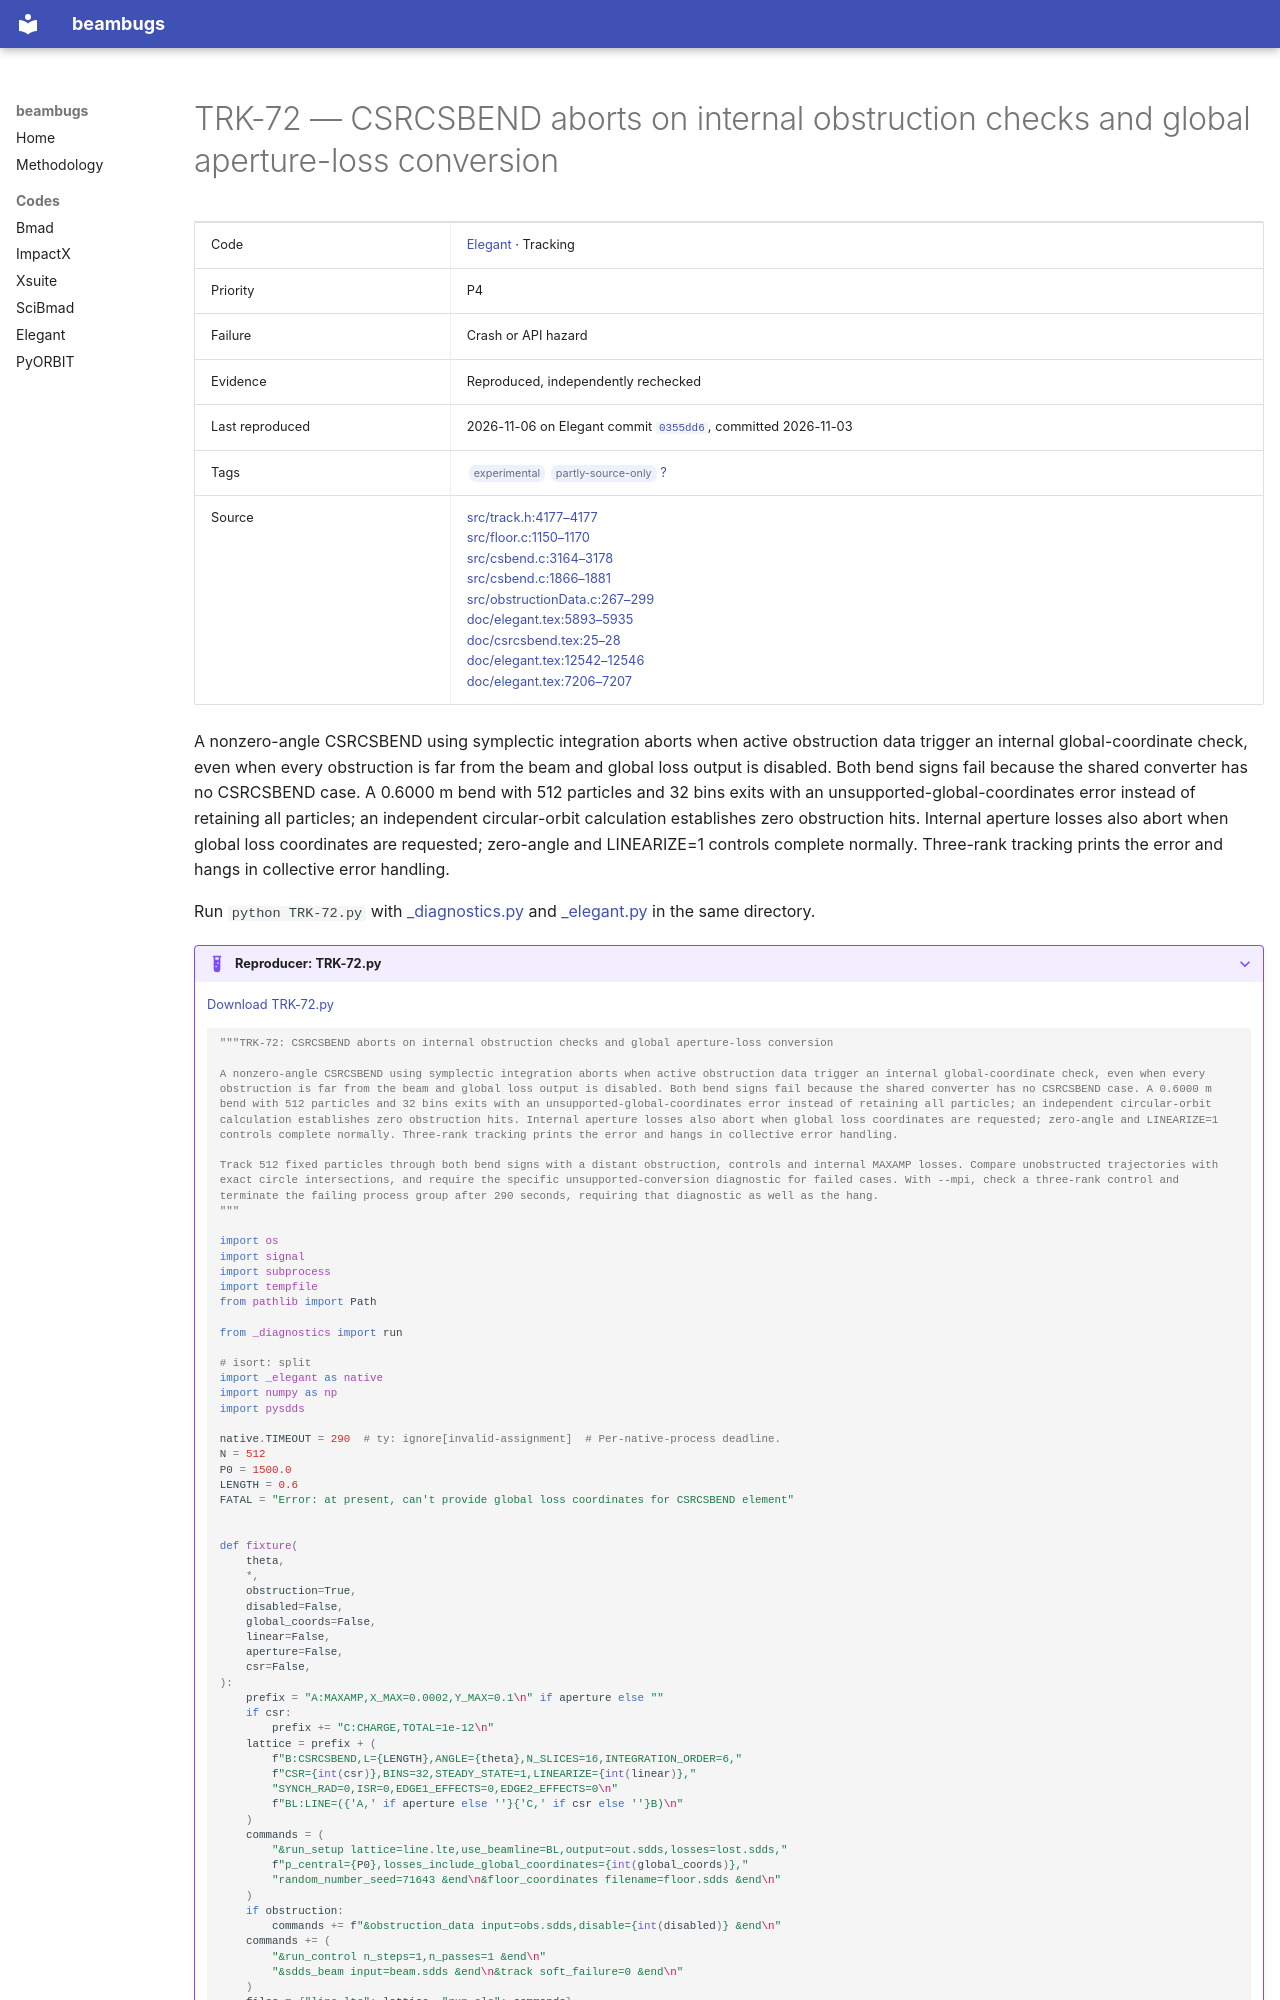

repository: nikitakuklev/beambugs · page: elegant/TRK-72/index.html · generator: mkdocs

---
title: "TRK-72: CSRCSBEND aborts on internal obstruction checks and global aperture-loss conversion"
hide:
  - toc
---

# TRK-72 — CSRCSBEND aborts on internal obstruction checks and global aperture-loss conversion

| | |
|---|---|
| Code | [Elegant](../index.md) · Tracking |
| Priority | P4 |
| Failure | Crash or API hazard |
| Evidence | Reproduced, independently rechecked |
| Last reproduced | 2026-11-06 on Elegant commit [`0355dd6`](https://github.com/rtsoliday/elegant/commit/0355dd6aca12), committed 2026-11-03 |
| Tags | <span class="bb-tag">experimental</span> <span class="bb-tag">partly-source-only</span> [?](../../methodology.md#tags) |
| Source | [src/track.h:4177–4177](https://github.com/rtsoliday/elegant/blob/0355dd6aca12c861971fbf8f3ae78a0ded991734/src/track.h#L4177-L4177)<br>[src/floor.c:1150–1170](https://github.com/rtsoliday/elegant/blob/0355dd6aca12c861971fbf8f3ae78a0ded991734/src/floor.c#L1150-L1170)<br>[src/csbend.c:3164–3178](https://github.com/rtsoliday/elegant/blob/0355dd6aca12c861971fbf8f3ae78a0ded991734/src/csbend.c#L3164-L3178)<br>[src/csbend.c:1866–1881](https://github.com/rtsoliday/elegant/blob/0355dd6aca12c861971fbf8f3ae78a0ded991734/src/csbend.c#L1866-L1881)<br>[src/obstructionData.c:267–299](https://github.com/rtsoliday/elegant/blob/0355dd6aca12c861971fbf8f3ae78a0ded991734/src/obstructionData.c#L267-L299)<br>[doc/elegant.tex:5893–5935](https://github.com/rtsoliday/elegant/blob/0355dd6aca12c861971fbf8f3ae78a0ded991734/doc/elegant.tex#L5893-L5935)<br>[doc/csrcsbend.tex:25–28](https://github.com/rtsoliday/elegant/blob/0355dd6aca12c861971fbf8f3ae78a0ded991734/doc/csrcsbend.tex#L25-L28)<br>[doc/elegant.tex:12542–12546](https://github.com/rtsoliday/elegant/blob/0355dd6aca12c861971fbf8f3ae78a0ded991734/doc/elegant.tex#L12542-L12546)<br>[doc/elegant.tex:7206–7207](https://github.com/rtsoliday/elegant/blob/0355dd6aca12c861971fbf8f3ae78a0ded991734/doc/elegant.tex#L7206-L7207) |

A nonzero-angle CSRCSBEND using symplectic integration aborts when active obstruction data trigger an internal global-coordinate check, even when every obstruction is far from the beam and global loss output is disabled. Both bend signs fail because the shared converter has no CSRCSBEND case. A 0.6000 m bend with 512 particles and 32 bins exits with an unsupported-global-coordinates error instead of retaining all particles; an independent circular-orbit calculation establishes zero obstruction hits. Internal aperture losses also abort when global loss coordinates are requested; zero-angle and LINEARIZE=1 controls complete normally. Three-rank tracking prints the error and hangs in collective error handling.

Run `python TRK-72.py` with [_diagnostics.py](../helpers/_diagnostics.py) and [_elegant.py](../helpers/_elegant.py) in the same directory.

??? example "Reproducer: TRK-72.py"

    [Download TRK-72.py](TRK-72.py)

    ```python
    """TRK-72: CSRCSBEND aborts on internal obstruction checks and global aperture-loss conversion

    A nonzero-angle CSRCSBEND using symplectic integration aborts when active obstruction data trigger an internal global-coordinate check, even when every obstruction is far from the beam and global loss output is disabled. Both bend signs fail because the shared converter has no CSRCSBEND case. A 0.6000 m bend with 512 particles and 32 bins exits with an unsupported-global-coordinates error instead of retaining all particles; an independent circular-orbit calculation establishes zero obstruction hits. Internal aperture losses also abort when global loss coordinates are requested; zero-angle and LINEARIZE=1 controls complete normally. Three-rank tracking prints the error and hangs in collective error handling.

    Track 512 fixed particles through both bend signs with a distant obstruction, controls and internal MAXAMP losses. Compare unobstructed trajectories with exact circle intersections, and require the specific unsupported-conversion diagnostic for failed cases. With --mpi, check a three-rank control and terminate the failing process group after 290 seconds, requiring that diagnostic as well as the hang.
    """

    import os
    import signal
    import subprocess
    import tempfile
    from pathlib import Path

    from _diagnostics import run

    # isort: split
    import _elegant as native
    import numpy as np
    import pysdds

    native.TIMEOUT = 290  # ty: ignore[invalid-assignment]  # Per-native-process deadline.
    N = 512
    P0 = 1500.0
    LENGTH = 0.6
    FATAL = "Error: at present, can't provide global loss coordinates for CSRCSBEND element"
